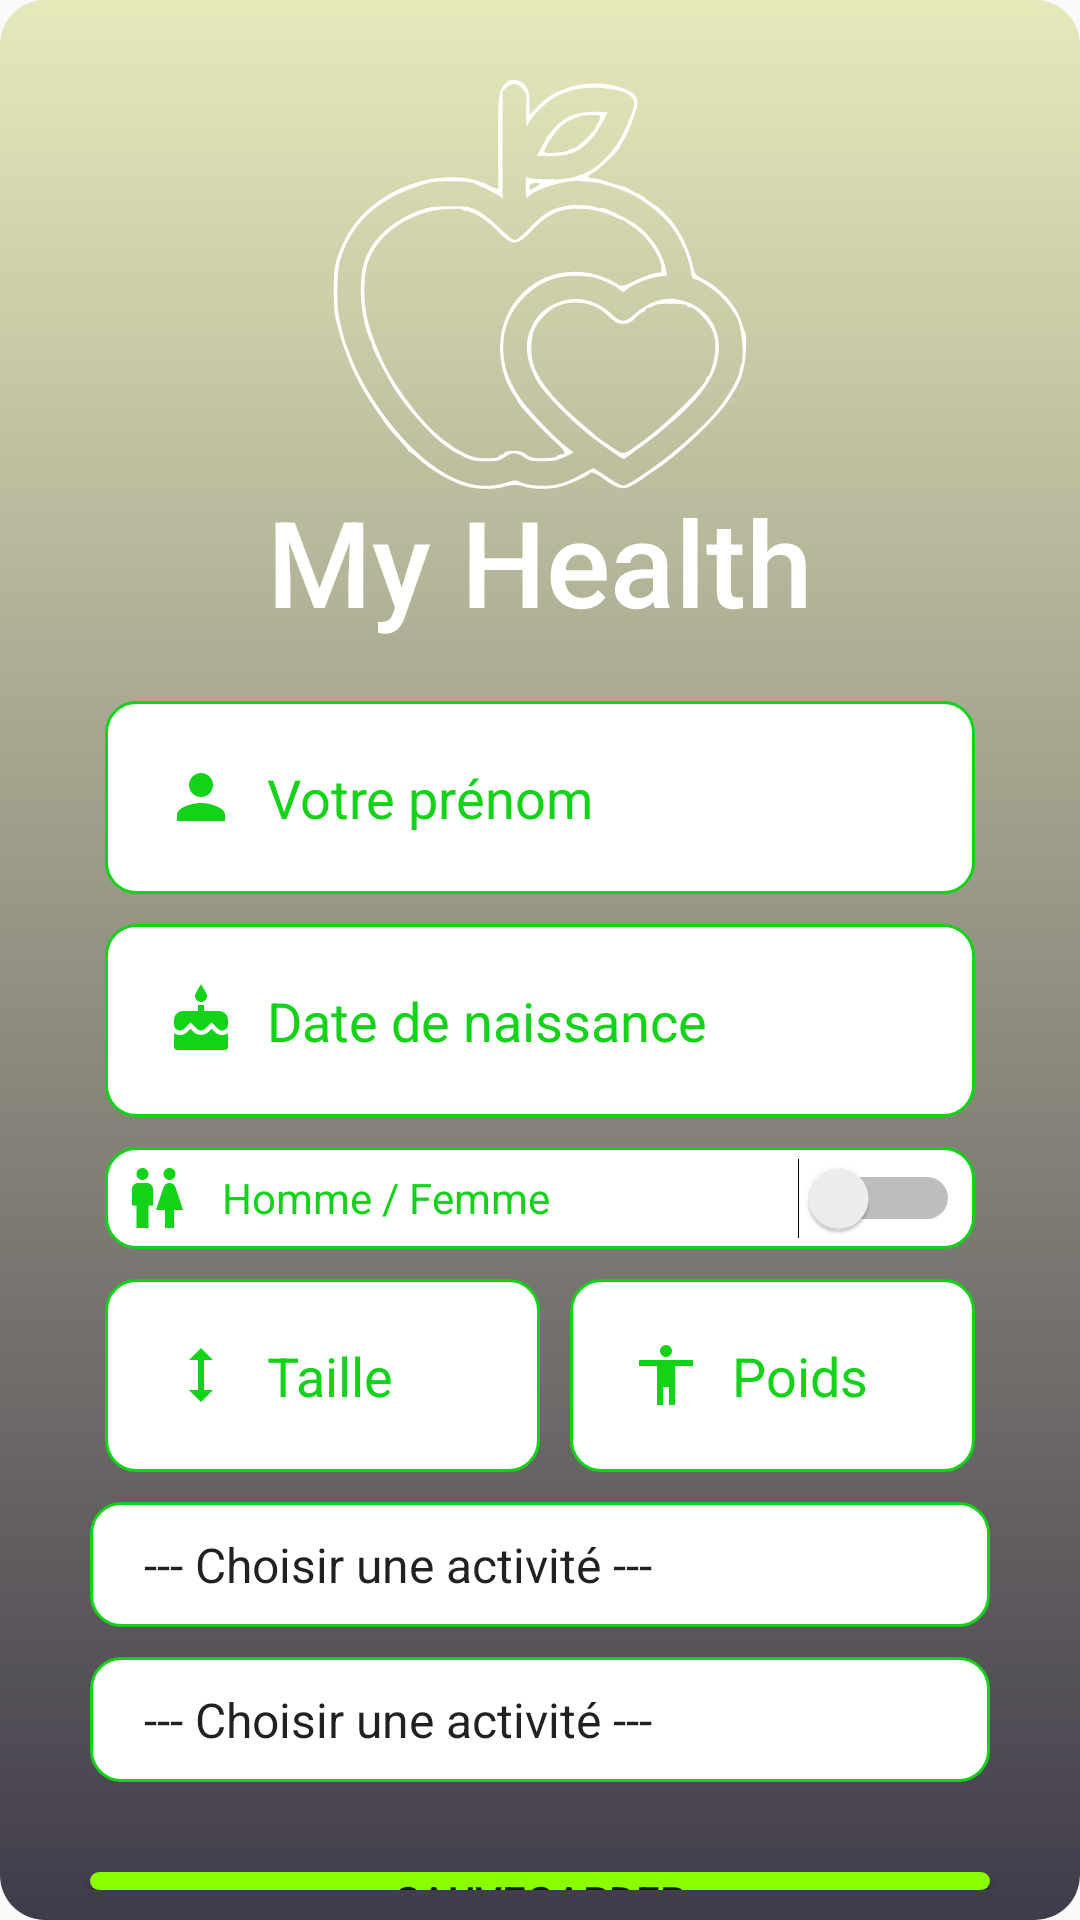

Android layout source for this screen:
<!-- AndroidManifest.xml: application theme AppTheme -->
<!-- res/layout/activity_login.xml -->
<?xml version="1.0" encoding="utf-8"?>
<LinearLayout xmlns:android="http://schemas.android.com/apk/res/android"
    xmlns:app="http://schemas.android.com/apk/res-auto"
    xmlns:tools="http://schemas.android.com/tools"
    android:layout_width="match_parent"
    android:layout_height="match_parent"
    android:background="@drawable/home_gradient_metallic"
    tools:context="fr.pcmaintenance.healthy.LoginActivity">

    <LinearLayout
        android:layout_width="match_parent"
        android:layout_height="match_parent"
        android:layout_margin="10dp"
        android:gravity="center_horizontal"
        android:orientation="vertical">

        <ImageView
            android:layout_marginTop="10dp"
            android:id="@+id/imageView3"
            android:layout_width="150dp"
            android:layout_height="150dp"
            android:src="@drawable/ic_logo" />

        <TextView
            android:id="@+id/textView2"
            android:fontFamily="sans-serif-medium"
            android:layout_width="wrap_content"
            android:layout_height="wrap_content"
            android:layout_marginTop="-10dp"
            android:text="My Health"
            android:textSize="40sp"
            android:textColor="#FFFFFF"/>

        <EditText
            android:id="@+id/pseudo"
            android:layout_width="match_parent"
            android:layout_height="wrap_content"
            android:layout_marginHorizontal="25dp"
            android:inputType="textPersonName"
            android:hint="Votre prénom"
            android:textColorHint="#13D319"
            android:layout_gravity="center"
            android:drawableLeft="@drawable/ic_login"
            android:drawablePadding="10dp"
            android:background="@drawable/edit"
            android:padding="20dp"
            android:layout_marginTop="20dp" />

        <EditText
            android:id="@+id/birthday"
            android:layout_width="match_parent"
            android:layout_height="wrap_content"
            android:layout_marginHorizontal="25dp"
            android:inputType="date"
            android:hint="Date de naissance"
            android:textColorHint="#13D319"
            android:layout_gravity="center"
            android:drawableLeft="@drawable/ic_birthday"
            android:drawablePadding="10dp"
            android:background="@drawable/edit"
            android:padding="20dp"
            android:layout_marginTop="10dp" />

        <Switch
            android:id="@+id/sexe"
            android:layout_marginTop="10dp"
            android:layout_width="match_parent"
            android:layout_height="wrap_content"
            android:hint="Homme / Femme"
            android:layout_marginHorizontal="25dp"
            android:textColorHint="#13D319"
            android:background="@drawable/edit"
            android:drawableLeft="@drawable/ic_sexe"
            android:drawablePadding="10dp"
            android:padding="5dp"/>

        <LinearLayout
            android:layout_width="match_parent"
            android:layout_height="wrap_content"
            android:weightSum="100"
            android:padding="10dp">

            <EditText
                android:id="@+id/Taille"
                android:layout_width="match_parent"
                android:layout_height="wrap_content"
                android:layout_weight="50"
                android:layout_marginLeft="15dp"
                android:inputType="number"
                android:hint="Taille"
                android:textColorHint="#13D319"
                android:layout_gravity="center"
                android:drawableLeft="@drawable/ic_taille"
                android:drawablePadding="10dp"
                android:background="@drawable/edit"
                android:padding="20dp" />

            <EditText
                android:id="@+id/Poids"
                android:layout_width="match_parent"
                android:layout_height="wrap_content"
                android:layout_weight="50"
                android:layout_marginRight="15dp"
                android:layout_marginLeft="10dp"
                android:inputType="numberDecimal"
                android:hint="Poids"
                android:textColorHint="#13D319"
                android:layout_gravity="center"
                android:drawableLeft="@drawable/ic_poids"
                android:drawablePadding="10dp"
                android:background="@drawable/edit"
                android:padding="20dp" />
        </LinearLayout>

        <Spinner
            android:id="@+id/activity"
            android:layout_width="match_parent"
            android:layout_height="wrap_content"
            android:layout_marginHorizontal="20dp"
            android:entries="@array/activityValue"
            android:background="@drawable/edit"
            android:padding="10dp"
            />

        <Spinner
            android:id="@+id/objectif"
            android:layout_width="match_parent"
            android:layout_height="wrap_content"
            android:layout_marginHorizontal="20dp"
            android:entries="@array/activityValue"
            android:background="@drawable/edit"
            android:padding="10dp"
            android:layout_marginTop="10dp"
            />

        <Button
            android:id="@+id/go"
            android:layout_width="match_parent"
            android:layout_height="wrap_content"
            android:layout_marginTop="30dp"
            android:layout_marginHorizontal="20dp"
            android:background="@drawable/home_gradient_vert"
            android:text="Sauvegarder"
            android:textColor="@color/whiteTextColor"
            android:onClick="createUser"/>

    </LinearLayout>
</LinearLayout>
<!-- resources referenced by this layout -->
<resources>
  <string-array name="activityValue">
          <item>--- Choisir une activité ---</item>
          <item>Un travail effectué presque\n exclusivement assis</item>
          <item>Le plus souvent assis mais parfois debout\nou avec quelques déplacements</item>
          <item>Une activité pratiquée essentiellement\n debout</item>
          <item>Un travail très physique</item>
      </string-array>
  <!-- drawable edit (drawable) -->
  <?xml version="1.0" encoding="utf-8"?>
  <shape xmlns:android="http://schemas.android.com/apk/res/android">
      <solid android:color="#fff"/>
          <stroke android:color="#13D319"/>
      <stroke android:width="1dp"/>
      <corners android:radius="10dp"/>
  </shape>
  <!-- drawable home_gradient_metallic (drawable) -->
  <?xml version="1.0" encoding="utf-8"?>
  <shape xmlns:android="http://schemas.android.com/apk/res/android" android:shape="rectangle" >
      <corners
          android:radius="15dp"
          />
      <gradient
          android:angle="90"
          android:centerX="0%"
          android:startColor="#403b4a"
          android:endColor="#e7e9bb"
          android:type="linear"
          />
  
      <size
          android:width="334dp"
          android:height="100dp"
          />
  </shape>
  <!-- drawable home_gradient_vert (drawable) -->
  <?xml version="1.0" encoding="utf-8"?>
  <shape xmlns:android="http://schemas.android.com/apk/res/android" android:shape="rectangle" >
      <corners
          android:radius="15dp"
          />
      <gradient
          android:angle="0"
          android:centerX="0%"
          android:startColor="#89FF00"
          android:endColor="#89FF00"
          android:type="linear"
          />
  
      <size
          android:width="334dp"
          android:height="100dp"
          />
  </shape>
  <!-- drawable ic_login (drawable) -->
  <vector android:height="24dp" android:tint="#13D319"
      android:viewportHeight="24" android:viewportWidth="24"
      android:width="24dp" xmlns:android="http://schemas.android.com/apk/res/android">
      <path android:fillColor="@android:color/white" android:pathData="M12,12c2.21,0 4,-1.79 4,-4s-1.79,-4 -4,-4 -4,1.79 -4,4 1.79,4 4,4zM12,14c-2.67,0 -8,1.34 -8,4v2h16v-2c0,-2.66 -5.33,-4 -8,-4z"/>
  </vector>
  <!-- drawable ic_poids (drawable) -->
  <vector android:height="24dp" android:tint="#13D319"
      android:viewportHeight="24" android:viewportWidth="24"
      android:width="24dp" xmlns:android="http://schemas.android.com/apk/res/android">
      <path android:fillColor="@android:color/white" android:pathData="M12,2c1.1,0 2,0.9 2,2s-0.9,2 -2,2 -2,-0.9 -2,-2 0.9,-2 2,-2zM21,9h-6v13h-2v-6h-2v6L9,22L9,9L3,9L3,7h18v2z"/>
  </vector>
  <!-- drawable ic_sexe (drawable) -->
  <vector android:height="24dp" android:tint="#13D319"
      android:viewportHeight="24" android:viewportWidth="24"
      android:width="24dp" xmlns:android="http://schemas.android.com/apk/res/android">
      <path android:fillColor="@android:color/white" android:pathData="M5.5,22v-7.5L4,14.5L4,9c0,-1.1 0.9,-2 2,-2h3c1.1,0 2,0.9 2,2v5.5L9.5,14.5L9.5,22h-4zM18,22v-6h3l-2.54,-7.63C18.18,7.55 17.42,7 16.56,7h-0.12c-0.86,0 -1.63,0.55 -1.9,1.37L12,16h3v6h3zM7.5,6c1.11,0 2,-0.89 2,-2s-0.89,-2 -2,-2 -2,0.89 -2,2 0.89,2 2,2zM16.5,6c1.11,0 2,-0.89 2,-2s-0.89,-2 -2,-2 -2,0.89 -2,2 0.89,2 2,2z"/>
  </vector>
  <!-- drawable ic_taille (drawable) -->
  <vector android:height="24dp" android:tint="#13D319"
      android:viewportHeight="24" android:viewportWidth="24"
      android:width="24dp" xmlns:android="http://schemas.android.com/apk/res/android">
      <path android:fillColor="@android:color/white" android:pathData="M13,6.99l3,0l-4,-3.99l-4,3.99l3,0l0,10.02l-3,0l4,3.99l4,-3.99l-3,0z"/>
  </vector>
  <style name="AppTheme" parent="Theme.AppCompat.Light">
          
          <item name="colorPrimary">@color/colorPrimary</item>
          <item name="colorPrimaryDark">@color/colorPrimaryDark</item>
          <item name="colorAccent">@color/colorAccent</item>
      </style>
  <!-- not gathered from this repository: default colours our renderer supplied (Android Studio template values) -->
  <color name="colorPrimary">#FF6200EE</color>
  <color name="colorPrimaryDark">#FF3700B3</color>
  <color name="colorAccent">#FF03DAC5</color>
</resources>
